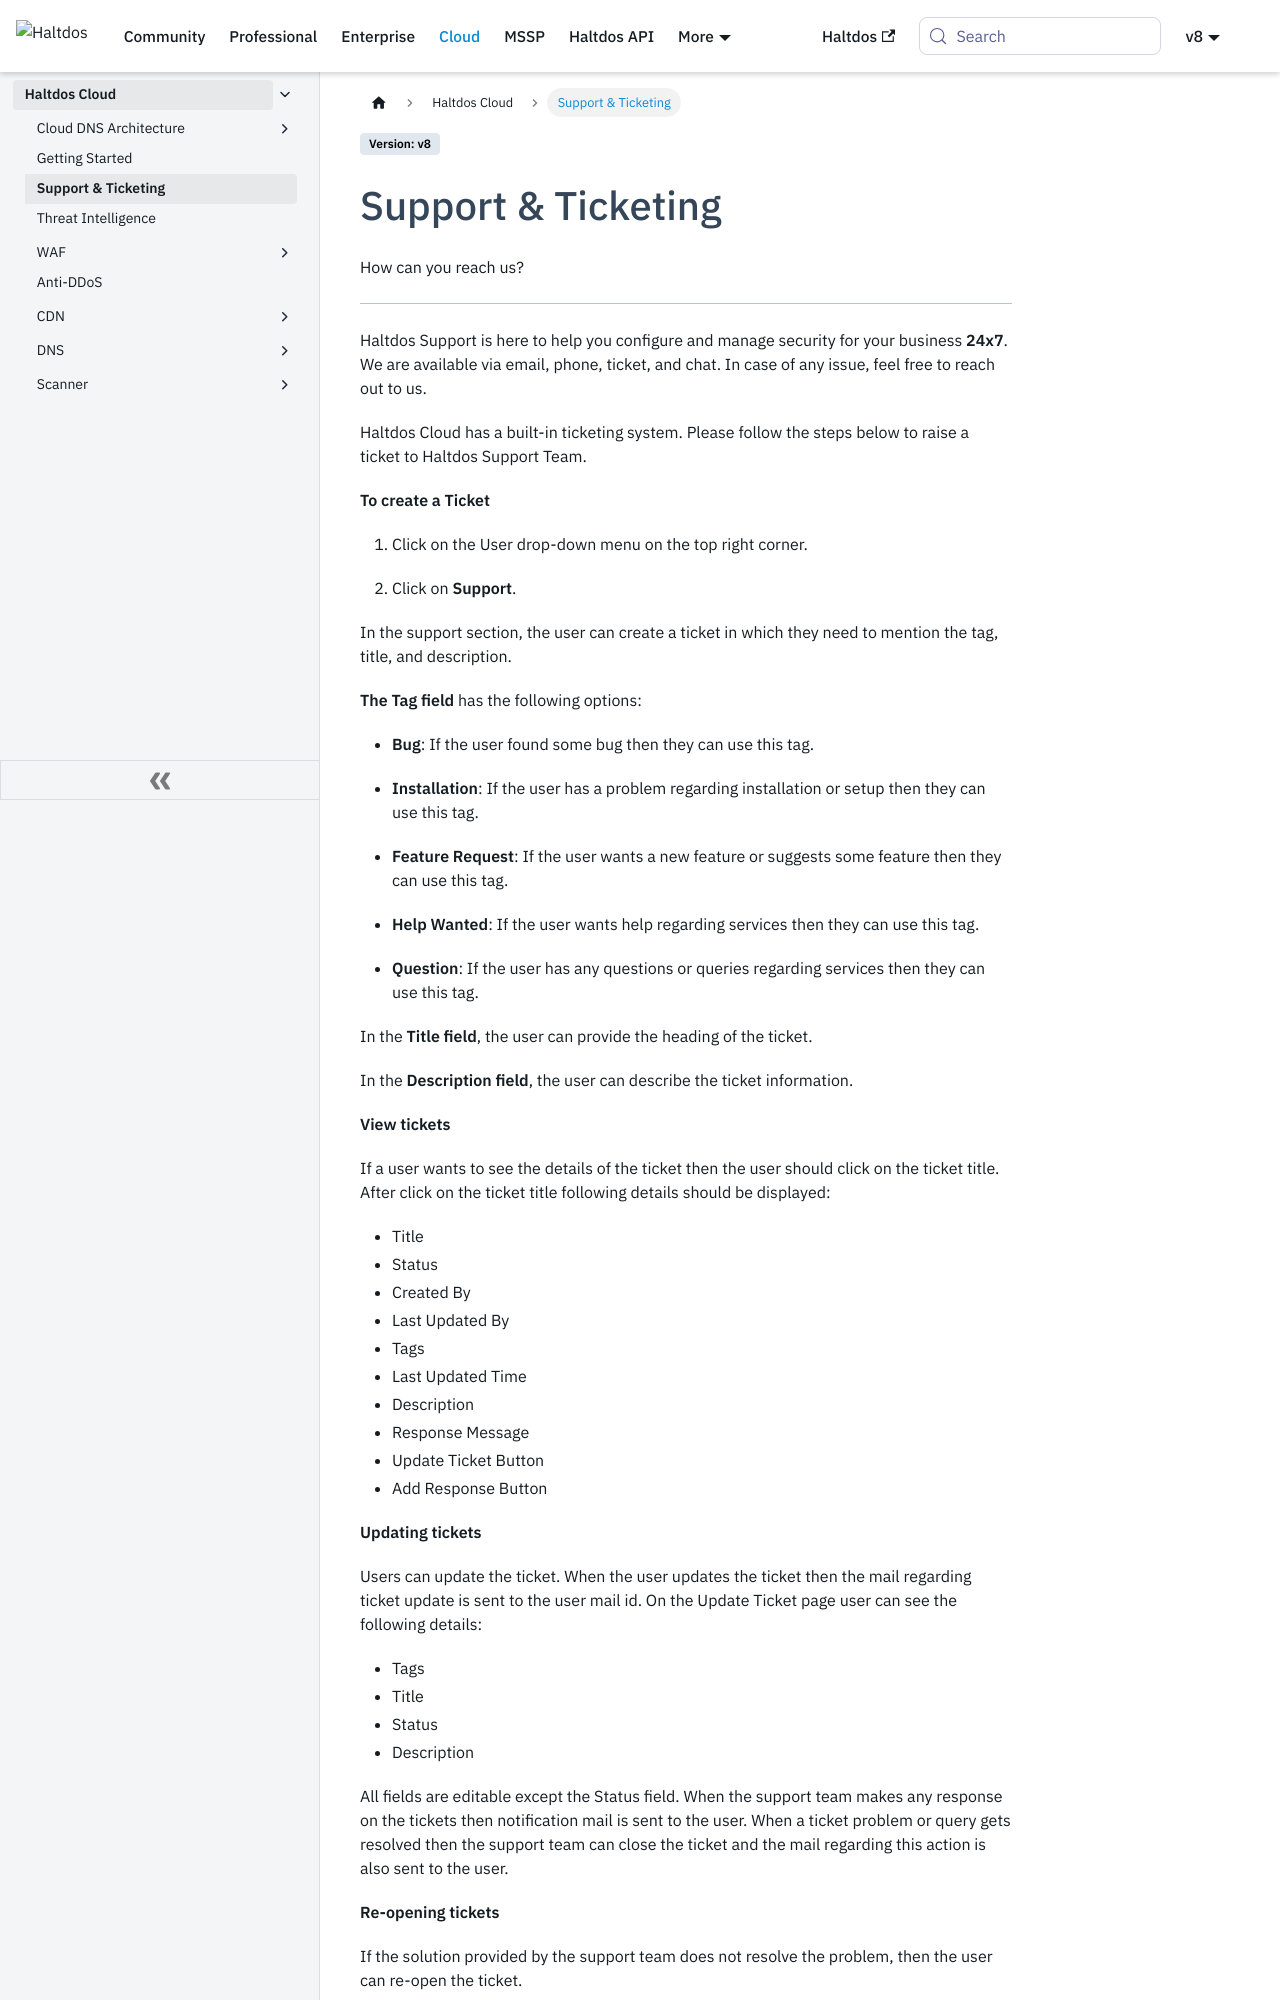

repository: halt-dos/hd-wiki-public · page: v8/cloud/support/index.html · generator: docusaurus

---
sidebar_position: 2
---

# Support & Ticketing

How can you reach us?

---

Haltdos Support is here to help you configure and manage security for your business **24x7**. We are available via email, phone, ticket, and chat. In case of any issue, feel free to reach out to us.

Haltdos Cloud has a built-in ticketing system. Please follow the steps below to raise a ticket to Haltdos Support Team.

**To create a Ticket**

1) Click on the User drop-down menu on the top right corner.

2) Click on **Support**.

In the support section, the user can create a ticket in which they need to mention the tag, title, and description.

**The Tag field** has the following options:

- **Bug**: If the user found some bug then they can use this tag.

- **Installation**: If the user has a problem regarding installation or setup then they can use this tag.

- **Feature Request**: If the user wants a new feature or suggests some feature then they can use this tag.

- **Help Wanted**: If the user wants help regarding services then they can use this tag.

- **Question**: If the user has any questions or queries regarding services then they can use this tag.

In the **Title field**, the user can provide the heading of the ticket.

In the **Description field**, the user can describe the ticket information.

**View tickets**

If a user wants to see the details of the ticket then the user should click on the ticket title. After click on the ticket title following details should be displayed:

- Title  
- Status  
- Created By  
- Last Updated By  
- Tags  
- Last Updated Time 
- Description 
- Response Message 
- Update Ticket Button 
- Add Response Button 

**Updating tickets**

Users can update the ticket. When the user updates the ticket then the mail regarding ticket update is sent to the user mail id. On the Update Ticket page user can see the following details:

- Tags 
- Title  
- Status 
- Description
